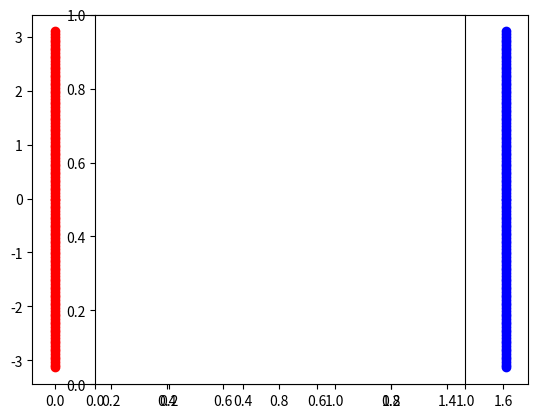

This figure's Python source:
'''

complex plane

'''

import numpy as np
import matplotlib.pylab as plt

pi2 = np.pi * 2.0
x = np.arange(0, pi2, 0.05)

r = 10.0
plt.clf()

'''
for i in range(len(x) - 1):
    a1 = x[i]
    a2 = x[i+1]
    print a1, " ", a2
    plt.plot([r * np.sin(a1), r * np.sin(a2)], [r * np.cos(a1), r * np.cos(a2)], 'k-', lw=0.5)
'''

e1 = np.zeros(len(x), dtype="complex")
e2 = np.zeros(len(x), dtype="complex")
r1 = 1.0
r2 = 5.0

for i in range(len(x)):
    theta = x[i]
    e1[i] = r1 * np.exp(1j * theta)
    e2[i] = r2 * np.exp(1j * theta)
    #e1[i] = 1.0j * r2 + r1 * np.exp(1j * theta)
    #e2[i] = 1.0j * r2 + r2 * np.exp(1j * theta)
    
for i in range(len(x)):
    theta = x[i]
    #e1[i] = np.log(e1[i])
    #e2[i] = np.log(e2[i])    
    e1[i] = np.log(e1[i] / r1)
    e2[i] = np.log(e2[i] / r1)

plt.clf()

for i in range(len(e1)):
    r_val1 = np.real(e1[i])
    i_val1 = np.imag(e1[i])    
    plt.plot(r_val1, i_val1, 'ro')
    
    r_val2 = np.real(e2[i])
    i_val2 = np.imag(e2[i])    
    plt.plot(r_val2, i_val2, 'bo')


plt.axes().set_aspect('equal')
plt.show()
    

